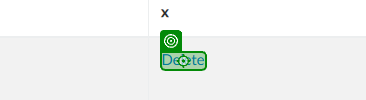
Task: Automatify
Workflow: VerifyCart

Step 1: click on the link (chrome.exe)
